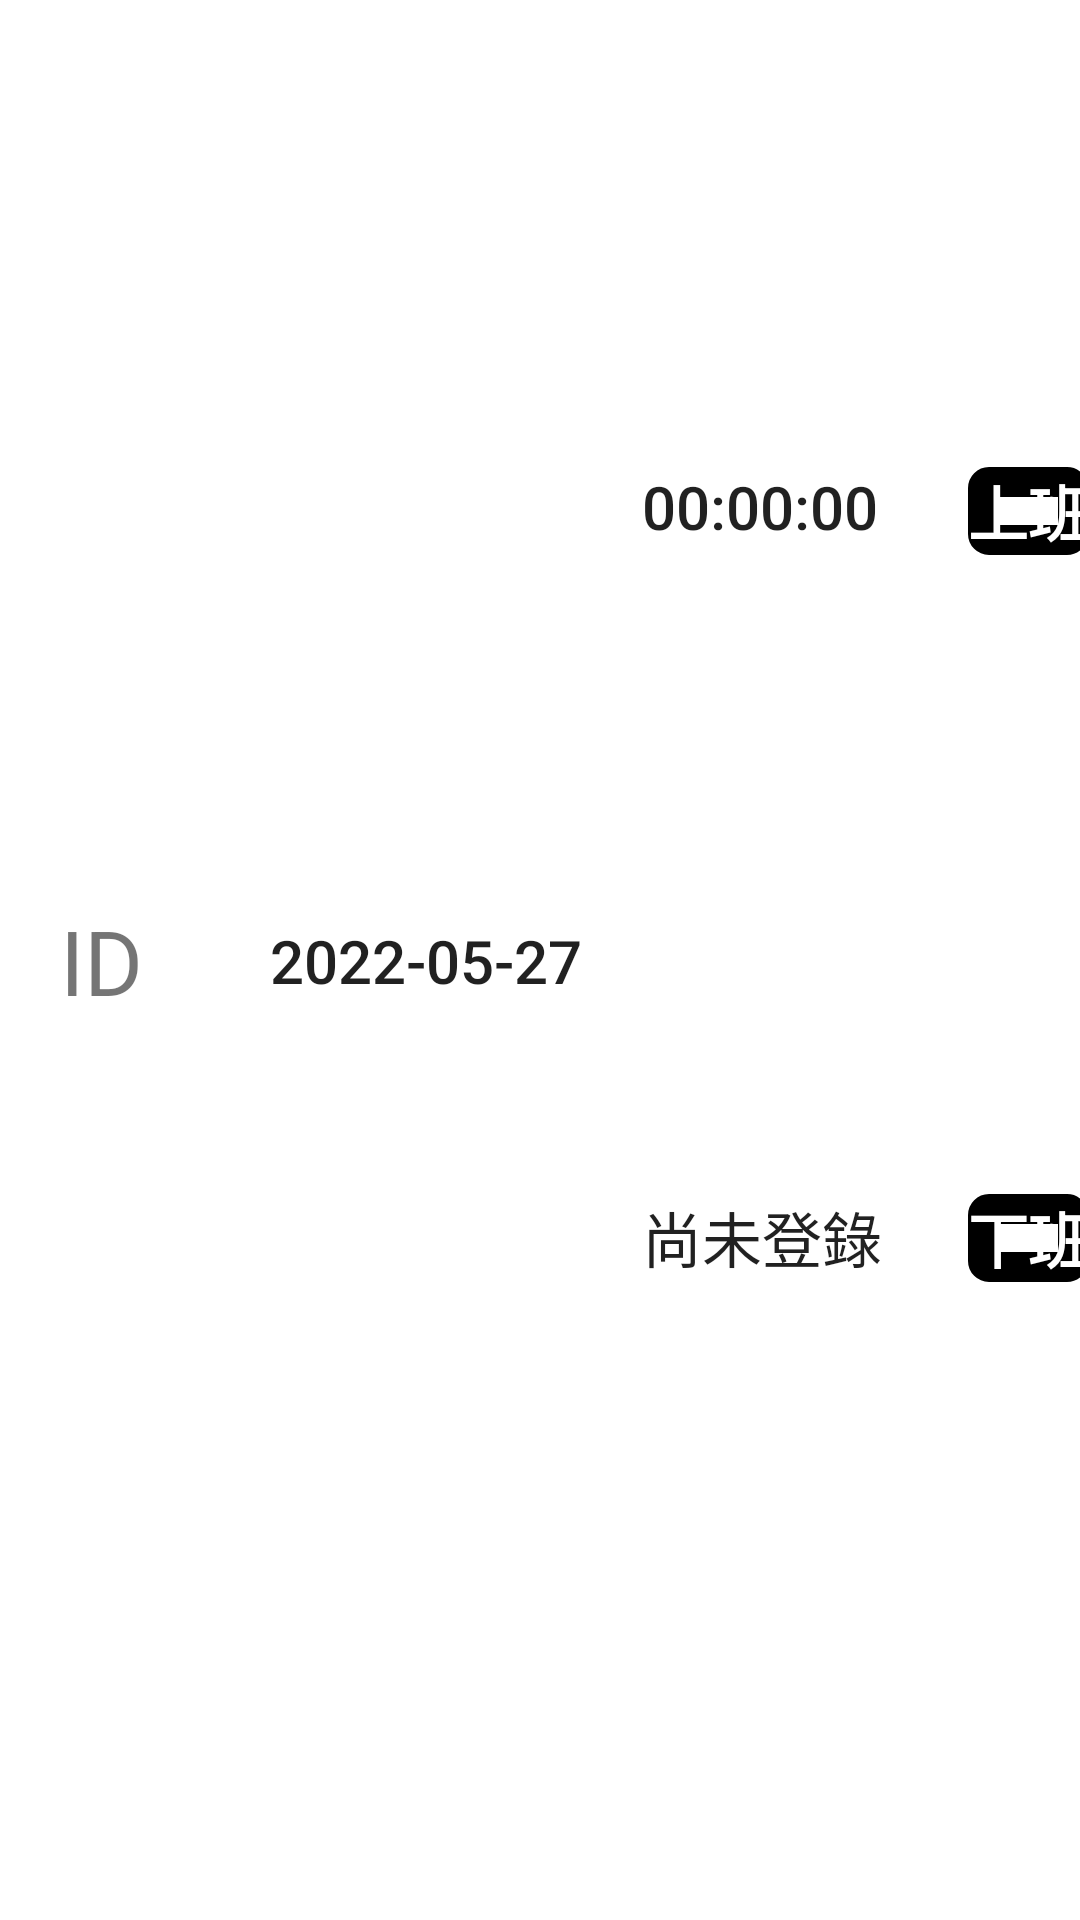

Produce the Android XML layout that renders to this screen, including the resource entries it uses.
<!-- AndroidManifest.xml: application theme Theme.Design.NoActionBar -->
<!-- res/layout/recycler_item_2.xml -->
<?xml version="1.0" encoding="utf-8"?>
<androidx.constraintlayout.widget.ConstraintLayout
    xmlns:android="http://schemas.android.com/apk/res/android"
    android:layout_width="match_parent"
    android:layout_height="100dp"
    android:background="?android:attr/selectableItemBackground"
    xmlns:app="http://schemas.android.com/apk/res-auto">
    <TextView
        android:id="@+id/tv_id"
        android:layout_width="50dp"
        android:layout_height="wrap_content"
        android:layout_marginStart="20dp"
        android:layout_marginTop="20dp"
        android:layout_marginBottom="20dp"
        android:text="ID"
        android:textSize="30sp"
        app:layout_constraintStart_toStartOf="parent"
        app:layout_constraintTop_toTopOf="parent"
        app:layout_constraintBottom_toBottomOf="parent"/>
    android:textSize="13sp"/>
    <TextView
        android:id="@+id/tv_date"
        android:layout_width="wrap_content"
        android:layout_height="wrap_content"
        android:layout_marginStart="20dp"
        android:text="2022-05-27"
        android:textAppearance="@style/TextAppearance.AppCompat.Light.SearchResult.Title"
        android:textSize="20sp"
        app:layout_constraintStart_toEndOf="@id/tv_id"
        app:layout_constraintTop_toTopOf="@id/tv_id"
        app:layout_constraintBottom_toBottomOf="@id/tv_id"/>
    <TextView
        android:id="@+id/tv_time"
        android:layout_width="wrap_content"
        android:layout_height="30dp"
        android:layout_marginStart="20dp"
        android:text="00:00:00"
        android:textAppearance="@style/TextAppearance.AppCompat.Light.SearchResult.Title"
        android:textSize="20sp"
        app:layout_constraintStart_toEndOf="@id/tv_date"
        app:layout_constraintTop_toTopOf="parent"
        app:layout_constraintBottom_toBottomOf="@id/tv_id"/>
    <TextView
        android:id="@+id/tv_off_time"
        android:layout_width="wrap_content"
        android:layout_height="30dp"
        android:layout_marginStart="20dp"
        android:text="尚未登錄"
        android:textAppearance="@style/TextAppearance.AppCompat.Light.SearchResult.Title"
        android:textSize="20sp"
        app:layout_constraintStart_toEndOf="@id/tv_date"
        app:layout_constraintTop_toBottomOf="@id/tv_time"
        app:layout_constraintBottom_toBottomOf="parent"/>
    <TextView
        android:id="@+id/tv_work"
        android:layout_width="wrap_content"
        android:layout_height="wrap_content"
        android:layout_marginStart="30dp"
        android:background="@drawable/ondutystyle"
        android:textColor="#FFFFFF"
        android:textSize="20sp"
        android:text="上班"
        android:textStyle="bold"
        app:layout_constraintStart_toEndOf="@id/tv_time"
        app:layout_constraintTop_toTopOf="@id/tv_time"
        app:layout_constraintBottom_toBottomOf="@id/tv_time"/>
    <TextView
        android:id="@+id/tv_off_work"
        android:layout_width="wrap_content"
        android:layout_height="wrap_content"
        android:layout_marginStart="30dp"
        android:background="@drawable/ondutystyle"
        android:textColor="#FFFFFF"
        android:textSize="20sp"
        android:text="下班"
        android:textStyle="bold"
        app:layout_constraintStart_toEndOf="@id/tv_time"
        app:layout_constraintTop_toTopOf="@+id/tv_off_time"
        app:layout_constraintBottom_toBottomOf="@id/tv_off_time"/>
</androidx.constraintlayout.widget.ConstraintLayout>
<!-- resources referenced by this layout -->
<resources>
  <!-- drawable ondutystyle (drawable) -->
  <?xml version="1.0" encoding="utf-8"?>
  <shape xmlns:android="http://schemas.android.com/apk/res/android"
      android:shape="rectangle"
      android:useLevel="false">
      <corners android:radius="2dp"/>
      <solid android:color="@color/green" />
      <stroke android:width="10dip" android:color="@color/green" />
      <size
          android:width="15dp"
          android:height="15dp" />
  
  </shape>
  <style name="Theme.Design.NoActionBar" parent="Theme.MaterialComponents.DayNight.NoActionBar">
          
          <item name="colorPrimary">@color/theme</item>
          <item name="colorPrimaryVariant">@color/green</item>
          <item name="colorOnPrimary">@color/white</item>
          
          <item name="colorSecondary">@color/teal_200</item>
          <item name="colorSecondaryVariant">@color/teal_700</item>
          <item name="colorOnSecondary">@color/black</item>
          
          <item name="android:statusBarColor" tools:targetApi="l">?attr/colorPrimary</item>
          
          <item name="colorError">@color/red</item>
      </style>
  <color name="white">#FFFFFFFF</color>
  <color name="teal_200">#FF03DAC5</color>
  <color name="teal_700">#FF018786</color>
  <color name="black">#FF000000</color>
  <color name="red">#EA0000</color>
</resources>
